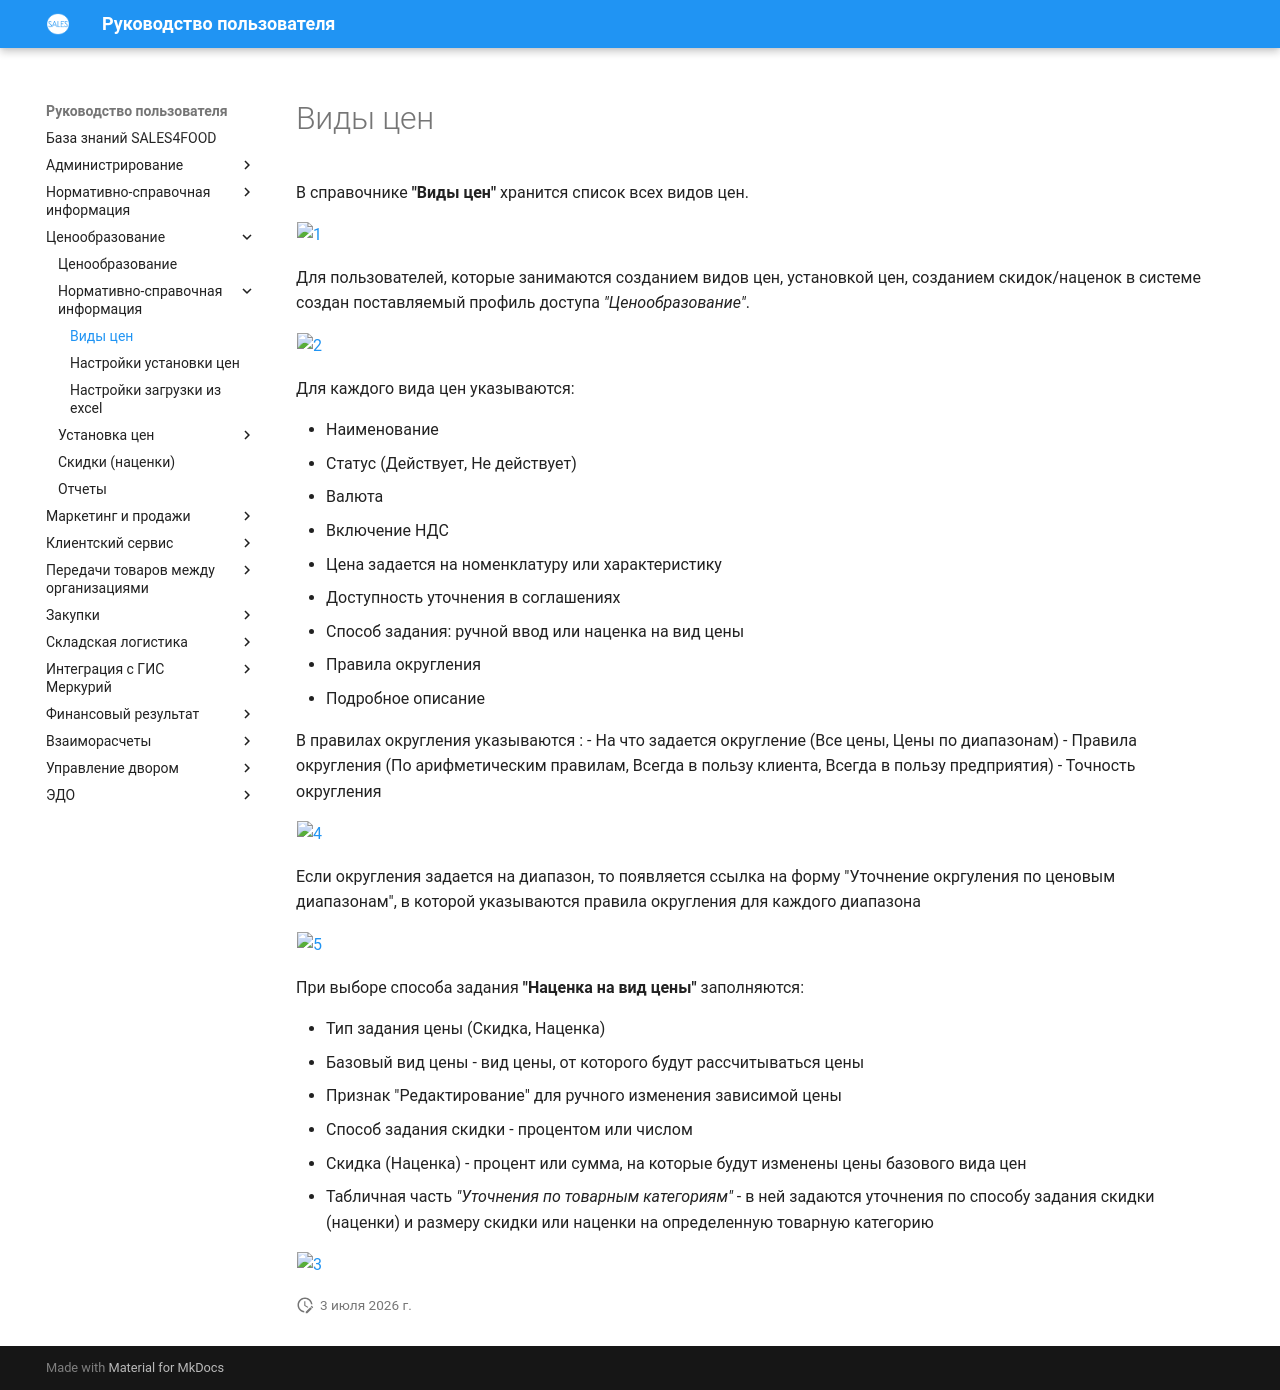

repository: Konstanta-it/sales4food · page: Pricing/MasterData/TypesOfPrices/TypesOfPrices/index.html · generator: mkdocs

# Виды цен

В справочнике **"Виды цен"** хранится список всех видов цен.

[![1][1]][1]

Для пользователей, которые занимаются созданием видов цен, установкой цен, созданием скидок/наценок в системе создан поставляемый профиль доступа *"Ценообразование"*.

[![2][2]][2]

Для каждого вида цен указываются:

- Наименование
- Статус (Действует, Не действует)
- Валюта
- Включение НДС
- Цена задается на номенклатуру или характеристику
- Доступность уточнения в соглашениях
- Способ задания: ручной ввод или наценка на вид цены
- Правила округления
- Подробное описание

В правилах округления указываются : 
- На что задается округление (Все цены, Цены по диапазонам)
- Правила округления (По арифметическим правилам, Всегда в пользу клиента, Всегда в пользу предприятия)
- Точность округления  

[![4][4]][4]

Если округления задается на диапазон, то появляется ссылка на форму "Уточнение окргуления по ценовым диапазонам", в которой указываются правила округления для каждого диапазона

[![5][5]][5]

При выборе способа задания **"Наценка на вид цены"** заполняются:

- Тип задания цены (Скидка, Наценка)
- Базовый вид цены - вид цены, от которого будут рассчитываться цены
- Признак "Редактирование" для ручного изменения зависимой цены
- Способ задания скидки - процентом или числом   
- Скидка (Наценка) - процент или сумма, на которые будут изменены цены базового вида цен 
- Табличная часть *"Уточнения по товарным категориям"* - в ней задаются уточнения по способу задания скидки (наценки) и размеру скидки или наценки на определенную товарную категорию

[![3][3]][3]

[1]:TypesOfPrices.assets/ListTypeOfPrices.png
[2]:TypesOfPrices.assets/2.png
[3]:TypesOfPrices.assets/DependentTypeOfPrice.png
[4]:TypesOfPrices.assets/Rounding.png
[5]:TypesOfPrices.assets/RoundingD.png
